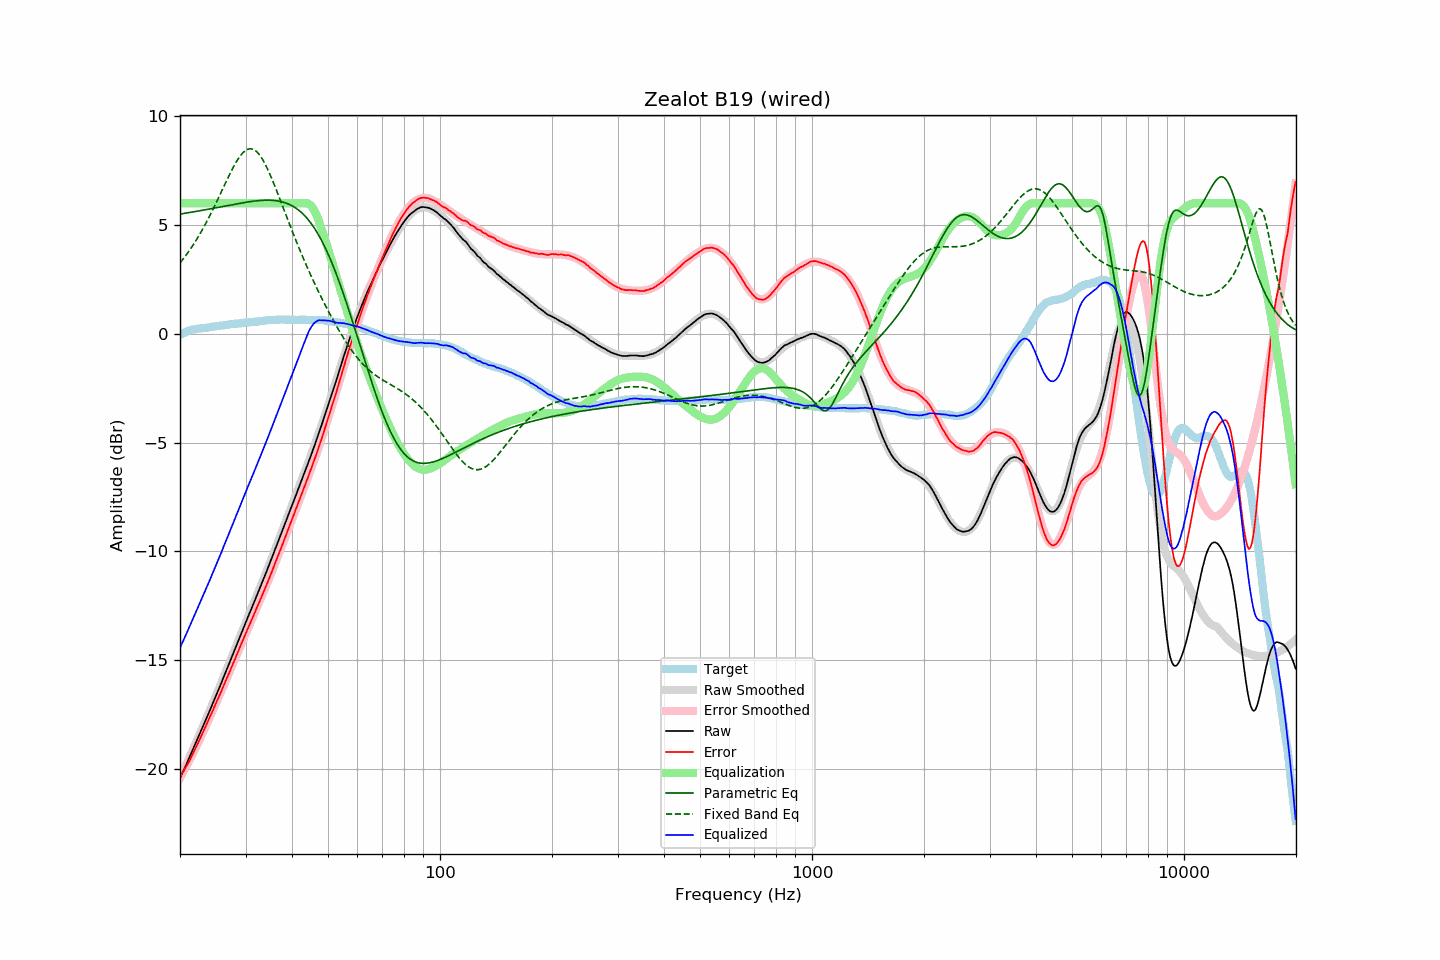

Values plotted in this chart, from the file beside it:
frequency, raw, error, smoothed, error_smoothed, equalization, parametric_eq, fixed_band_eq, equalized_raw, equalized_smoothed, target
20.00, -20.44, -20.38, -20.44, -20.41, 6.00, 5.50, 3.26, -14.44, -14.44, -0.06
20.20, -20.28, -20.26, -20.28, -20.28, 6.00, 5.51, 3.35, -14.28, -14.28, -0.02
20.40, -20.11, -20.13, -20.11, -20.14, 6.00, 5.53, 3.44, -14.11, -14.11, 0.02
20.61, -19.95, -20.01, -19.95, -20.01, 6.00, 5.54, 3.54, -13.95, -13.95, 0.05
20.81, -19.79, -19.88, -19.79, -19.87, 6.00, 5.55, 3.64, -13.79, -13.79, 0.09
21.02, -19.62, -19.75, -19.62, -19.73, 6.00, 5.56, 3.74, -13.62, -13.62, 0.13
21.23, -19.46, -19.61, -19.46, -19.59, 6.00, 5.57, 3.84, -13.46, -13.46, 0.15
21.44, -19.29, -19.46, -19.29, -19.45, 6.00, 5.59, 3.95, -13.29, -13.29, 0.17
21.66, -19.12, -19.32, -19.12, -19.30, 6.00, 5.60, 4.06, -13.12, -13.12, 0.19
21.87, -18.96, -19.16, -18.96, -19.15, 6.00, 5.61, 4.18, -12.96, -12.96, 0.20
22.09, -18.79, -19.01, -18.79, -19.00, 6.00, 5.62, 4.29, -12.79, -12.79, 0.22
22.31, -18.62, -18.85, -18.62, -18.85, 6.00, 5.64, 4.42, -12.62, -12.62, 0.23
22.54, -18.45, -18.69, -18.45, -18.69, 6.00, 5.65, 4.54, -12.45, -12.45, 0.24
22.76, -18.28, -18.53, -18.28, -18.53, 6.00, 5.66, 4.67, -12.28, -12.28, 0.25
22.99, -18.11, -18.36, -18.11, -18.37, 6.00, 5.68, 4.80, -12.11, -12.11, 0.25
23.22, -17.93, -18.19, -17.94, -18.21, 6.00, 5.69, 4.93, -11.93, -11.94, 0.26
23.45, -17.76, -18.03, -17.76, -18.04, 6.00, 5.70, 5.07, -11.76, -11.76, 0.27
23.69, -17.59, -17.87, -17.59, -17.88, 6.00, 5.72, 5.21, -11.59, -11.59, 0.28
23.92, -17.42, -17.71, -17.42, -17.71, 6.00, 5.73, 5.35, -11.42, -11.42, 0.29
24.16, -17.24, -17.55, -17.24, -17.55, 6.00, 5.74, 5.49, -11.24, -11.24, 0.31
24.40, -17.07, -17.40, -17.07, -17.38, 6.00, 5.76, 5.64, -11.07, -11.07, 0.33
24.65, -16.89, -17.22, -16.89, -17.22, 6.00, 5.77, 5.79, -10.89, -10.89, 0.33
24.89, -16.71, -17.05, -16.71, -17.05, 6.00, 5.79, 5.94, -10.71, -10.71, 0.34
25.14, -16.54, -16.89, -16.53, -16.88, 6.00, 5.80, 6.10, -10.54, -10.53, 0.35
25.39, -16.36, -16.71, -16.36, -16.71, 6.00, 5.82, 6.26, -10.36, -10.36, 0.36
25.65, -16.18, -16.56, -16.18, -16.55, 6.00, 5.83, 6.41, -10.18, -10.18, 0.38
25.91, -16.00, -16.38, -16.00, -16.38, 6.00, 5.84, 6.57, -10.00, -10.00, 0.38
26.16, -15.81, -16.19, -15.82, -16.21, 6.00, 5.86, 6.73, -9.81, -9.82, 0.39
26.43, -15.63, -16.03, -15.63, -16.03, 6.00, 5.87, 6.89, -9.63, -9.63, 0.39
26.69, -15.45, -15.85, -15.45, -15.86, 6.00, 5.89, 7.04, -9.45, -9.45, 0.40
26.96, -15.27, -15.70, -15.27, -15.69, 6.00, 5.90, 7.20, -9.27, -9.27, 0.42
27.23, -15.09, -15.52, -15.09, -15.51, 6.00, 5.91, 7.35, -9.09, -9.09, 0.43
27.50, -14.90, -15.34, -14.90, -15.34, 6.00, 5.93, 7.49, -8.90, -8.90, 0.44
27.77, -14.72, -15.16, -14.72, -15.16, 6.00, 5.94, 7.64, -8.72, -8.72, 0.44
28.05, -14.54, -15.00, -14.53, -14.99, 6.00, 5.96, 7.77, -8.54, -8.53, 0.46
28.33, -14.35, -14.81, -14.35, -14.81, 6.00, 5.97, 7.90, -8.35, -8.35, 0.46
28.62, -14.17, -14.64, -14.17, -14.64, 6.00, 5.98, 8.02, -8.17, -8.17, 0.47
28.90, -13.98, -14.46, -13.98, -14.46, 6.00, 6.00, 8.13, -7.98, -7.98, 0.48
29.19, -13.80, -14.28, -13.80, -14.29, 6.00, 6.01, 8.23, -7.80, -7.80, 0.48
29.48, -13.61, -14.11, -13.62, -14.11, 6.00, 6.02, 8.31, -7.61, -7.62, 0.51
29.78, -13.43, -13.94, -13.44, -13.94, 6.00, 6.03, 8.38, -7.43, -7.44, 0.51
30.08, -13.25, -13.77, -13.26, -13.77, 6.00, 6.05, 8.44, -7.25, -7.26, 0.51
30.38, -13.07, -13.59, -13.08, -13.59, 6.00, 6.06, 8.48, -7.07, -7.08, 0.51
30.68, -12.89, -13.42, -12.90, -13.42, 6.00, 6.07, 8.50, -6.89, -6.90, 0.53
30.99, -12.72, -13.25, -12.72, -13.25, 6.00, 6.08, 8.50, -6.72, -6.72, 0.53
31.30, -12.54, -13.08, -12.54, -13.08, 6.00, 6.09, 8.49, -6.54, -6.54, 0.54
31.61, -12.36, -12.91, -12.36, -12.91, 6.00, 6.10, 8.46, -6.36, -6.36, 0.55
31.93, -12.18, -12.74, -12.18, -12.74, 6.00, 6.11, 8.41, -6.18, -6.18, 0.56
32.24, -12.00, -12.55, -12.00, -12.57, 6.00, 6.12, 8.35, -6.00, -6.00, 0.56
32.57, -11.82, -12.40, -11.82, -12.39, 6.00, 6.12, 8.27, -5.82, -5.82, 0.57
32.89, -11.64, -12.22, -11.64, -12.22, 6.00, 6.13, 8.17, -5.64, -5.64, 0.58
33.22, -11.46, -12.05, -11.46, -12.05, 6.00, 6.13, 8.06, -5.46, -5.46, 0.59
33.55, -11.27, -11.87, -11.27, -11.87, 6.00, 6.14, 7.93, -5.27, -5.27, 0.60
33.89, -11.09, -11.70, -11.08, -11.69, 6.00, 6.14, 7.79, -5.09, -5.08, 0.61
34.23, -10.90, -11.52, -10.90, -11.51, 6.00, 6.14, 7.65, -4.90, -4.90, 0.62
34.57, -10.71, -11.33, -10.71, -11.33, 6.00, 6.14, 7.49, -4.71, -4.71, 0.62
34.92, -10.53, -11.15, -10.52, -11.15, 6.00, 6.14, 7.32, -4.53, -4.52, 0.62
35.27, -10.33, -10.96, -10.33, -10.96, 6.00, 6.14, 7.15, -4.33, -4.33, 0.63
35.62, -10.14, -10.78, -10.14, -10.78, 6.00, 6.13, 6.97, -4.14, -4.14, 0.64
35.97, -9.94, -10.57, -9.95, -10.59, 6.00, 6.12, 6.79, -3.94, -3.95, 0.64
... 635 more rows
